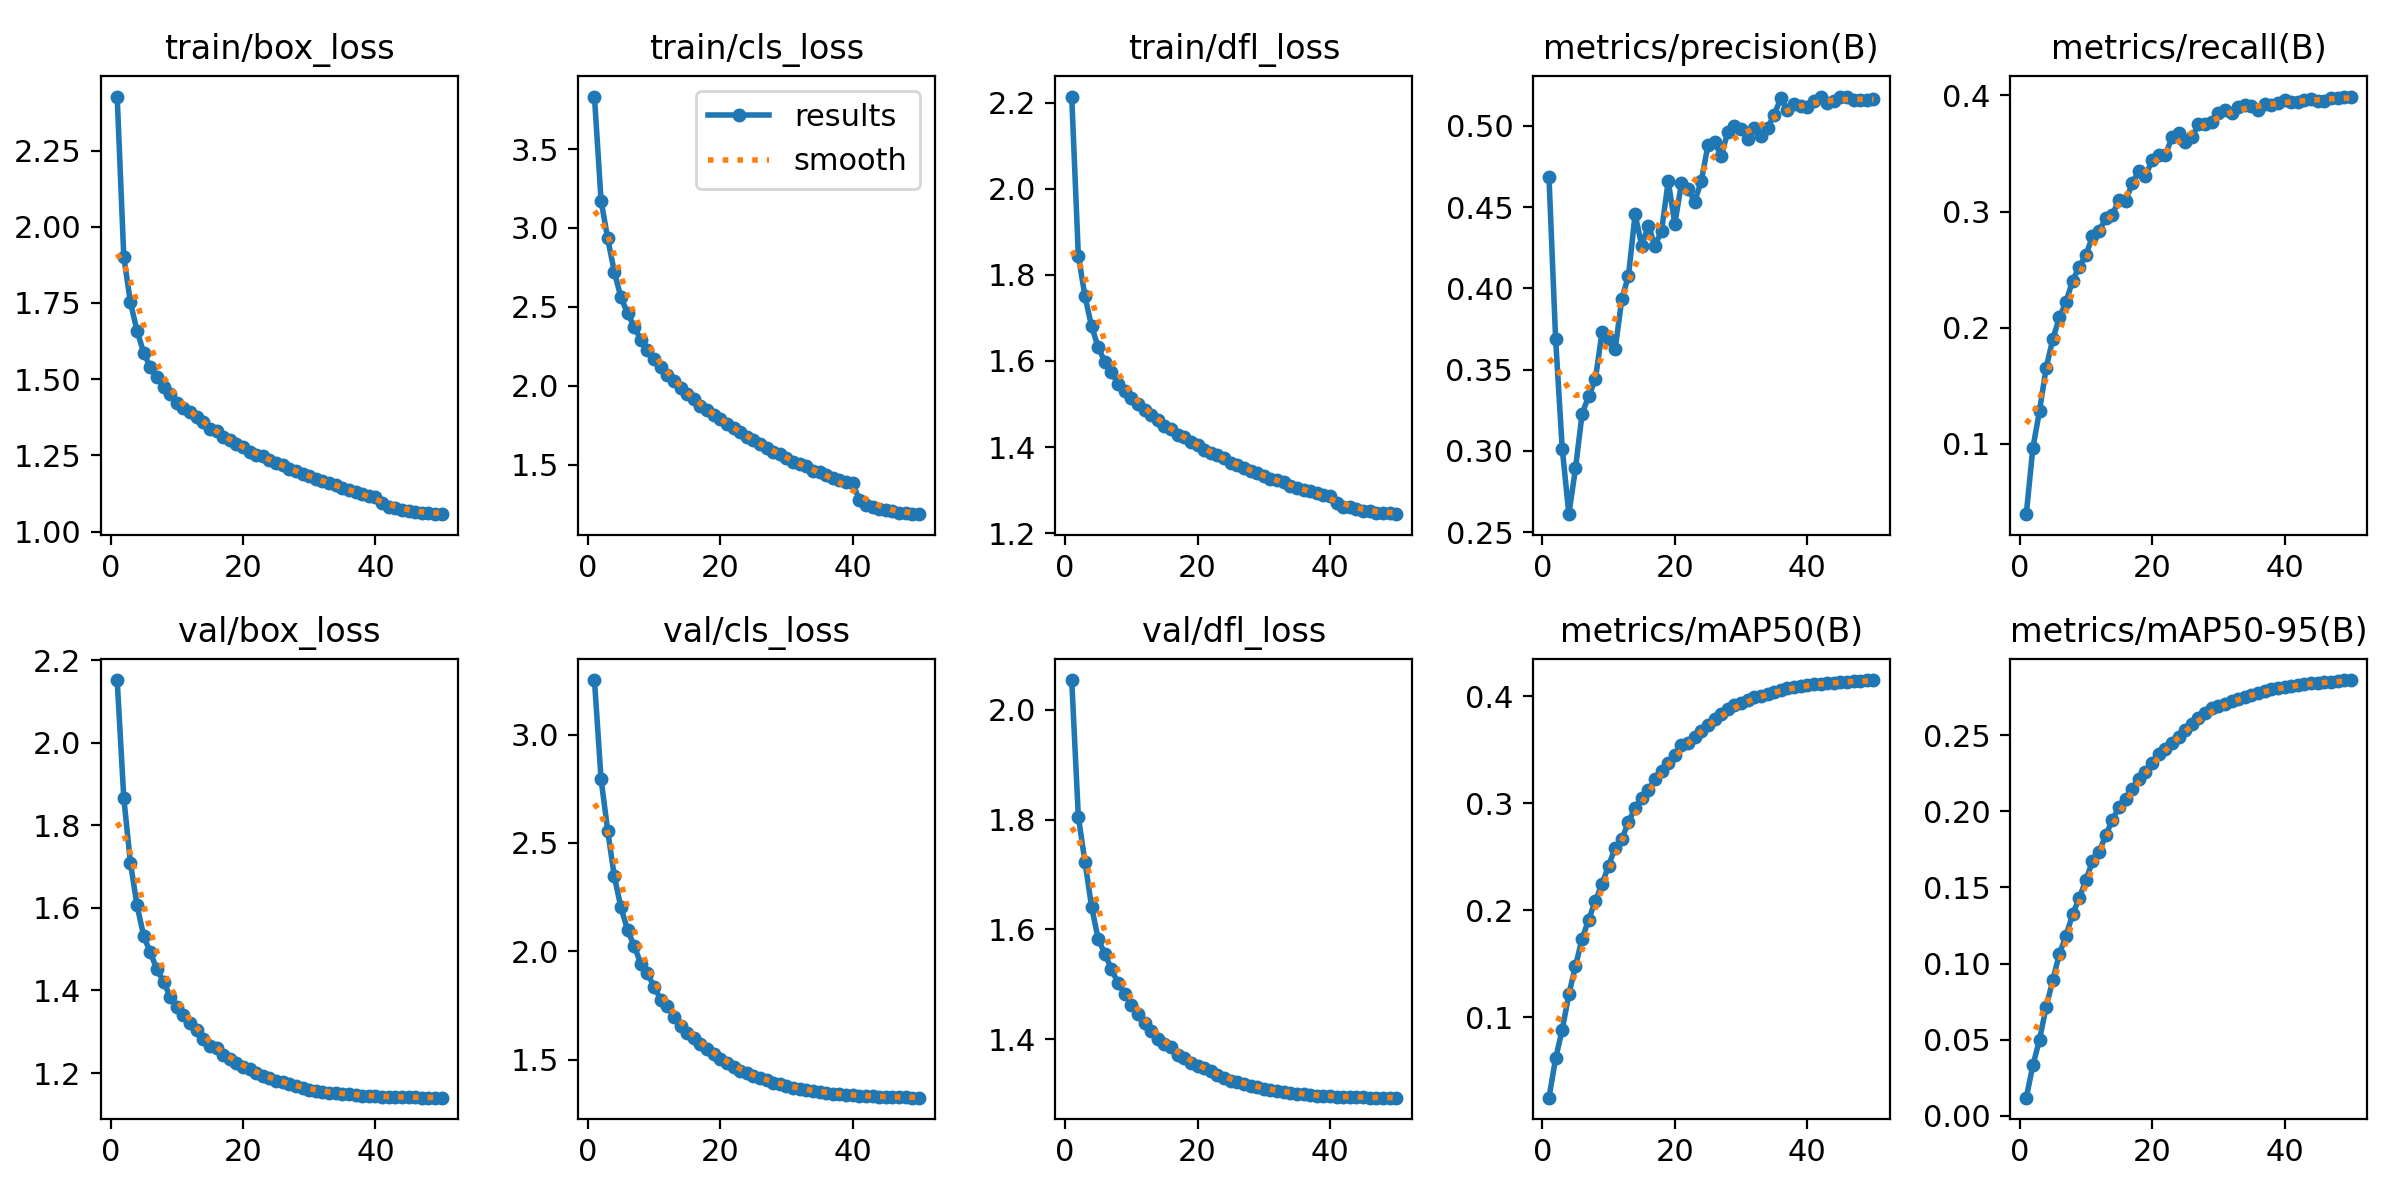

The table this chart was drawn from, first rows:
epoch, time, train/box_loss, train/cls_loss, train/dfl_loss, metrics/precision(B), metrics/recall(B), metrics/mAP50(B), metrics/mAP50-95(B), val/box_loss, val/cls_loss, val/dfl_loss, lr/pg0, lr/pg1, lr/pg2
1, 1458, 2.427, 3.833, 2.214, 0.4684, 0.03963, 0.02468, 0.01188, 2.152, 3.251, 2.054, 0.06701, 0.0003332, 0.0003332
2, 2857, 1.902, 3.174, 1.844, 0.3687, 0.09674, 0.06148, 0.03316, 1.866, 2.795, 1.805, 0.03401, 0.0006659, 0.0006659
3, 4236, 1.752, 2.934, 1.75, 0.3014, 0.1284, 0.0882, 0.04997, 1.71, 2.557, 1.723, 0.001006, 0.000996, 0.000996
4, 5616, 1.659, 2.722, 1.68, 0.2611, 0.1653, 0.1215, 0.07149, 1.606, 2.345, 1.641, 0.0009912, 0.0009912, 0.0009912
5, 6992, 1.587, 2.56, 1.632, 0.2892, 0.19, 0.1477, 0.08891, 1.532, 2.202, 1.582, 0.0009844, 0.0009844, 0.0009844
6, 8366, 1.539, 2.46, 1.598, 0.3229, 0.2089, 0.1733, 0.1065, 1.492, 2.099, 1.556, 0.0009758, 0.0009758, 0.0009758
7, 9741, 1.507, 2.375, 1.574, 0.3338, 0.2221, 0.1912, 0.1181, 1.451, 2.025, 1.528, 0.0009652, 0.0009652, 0.0009652
8, 11120, 1.475, 2.291, 1.547, 0.344, 0.2406, 0.2089, 0.1325, 1.421, 1.943, 1.502, 0.0009529, 0.0009529, 0.0009529
9, 12496, 1.453, 2.228, 1.53, 0.3729, 0.2523, 0.2241, 0.1429, 1.385, 1.898, 1.482, 0.0009388, 0.0009388, 0.0009388
10, 13869, 1.423, 2.173, 1.515, 0.3687, 0.2625, 0.2417, 0.1548, 1.36, 1.837, 1.463, 0.0009229, 0.0009229, 0.0009229
11, 15242, 1.404, 2.119, 1.501, 0.3629, 0.2786, 0.2585, 0.1673, 1.339, 1.778, 1.447, 0.0009055, 0.0009055, 0.0009055
12, 16618, 1.392, 2.069, 1.487, 0.3936, 0.2834, 0.2666, 0.1736, 1.322, 1.749, 1.429, 0.0008864, 0.0008864, 0.0008864
13, 17991, 1.375, 2.033, 1.475, 0.4077, 0.2942, 0.2821, 0.1842, 1.304, 1.699, 1.416, 0.0008658, 0.0008658, 0.0008658
14, 19377, 1.359, 1.984, 1.463, 0.4454, 0.2971, 0.2955, 0.1944, 1.282, 1.656, 1.401, 0.0008439, 0.0008439, 0.0008439
15, 20775, 1.335, 1.946, 1.449, 0.4263, 0.3102, 0.3053, 0.2026, 1.266, 1.625, 1.39, 0.0008205, 0.0008205, 0.0008205
16, 22155, 1.329, 1.915, 1.442, 0.4385, 0.3088, 0.3124, 0.2084, 1.26, 1.601, 1.386, 0.000796, 0.000796, 0.000796
17, 23537, 1.31, 1.874, 1.427, 0.4263, 0.3242, 0.3222, 0.2147, 1.243, 1.572, 1.371, 0.0007702, 0.0007702, 0.0007702
18, 24904, 1.301, 1.848, 1.423, 0.4353, 0.335, 0.3302, 0.2213, 1.235, 1.548, 1.365, 0.0007435, 0.0007435, 0.0007435
19, 26214, 1.287, 1.816, 1.411, 0.4659, 0.3306, 0.3377, 0.2259, 1.224, 1.527, 1.357, 0.0007158, 0.0007158, 0.0007158
20, 27525, 1.277, 1.789, 1.404, 0.4397, 0.3443, 0.3453, 0.2318, 1.215, 1.506, 1.352, 0.0006872, 0.0006872, 0.0006872
21, 28849, 1.261, 1.757, 1.394, 0.4646, 0.3486, 0.354, 0.2377, 1.209, 1.486, 1.347, 0.000658, 0.000658, 0.000658
22, 30210, 1.252, 1.73, 1.387, 0.4613, 0.3486, 0.3564, 0.2409, 1.201, 1.465, 1.342, 0.0006281, 0.0006281, 0.0006281
23, 31522, 1.247, 1.71, 1.382, 0.4533, 0.3637, 0.3623, 0.2447, 1.193, 1.448, 1.334, 0.0005978, 0.0005978, 0.0005978
24, 32834, 1.236, 1.675, 1.374, 0.466, 0.3673, 0.3675, 0.249, 1.187, 1.437, 1.329, 0.000567, 0.000567, 0.000567
25, 34139, 1.224, 1.656, 1.364, 0.4879, 0.3595, 0.3728, 0.2535, 1.18, 1.424, 1.324, 0.0005361, 0.0005361, 0.0005361
26, 35484, 1.217, 1.633, 1.358, 0.4899, 0.364, 0.3789, 0.2573, 1.178, 1.414, 1.322, 0.000505, 0.000505, 0.000505
27, 36884, 1.205, 1.607, 1.352, 0.4814, 0.3749, 0.3836, 0.2613, 1.173, 1.406, 1.319, 0.0004739, 0.0004739, 0.0004739
28, 38320, 1.198, 1.582, 1.345, 0.4961, 0.375, 0.388, 0.2646, 1.168, 1.394, 1.316, 0.000443, 0.000443, 0.000443
29, 39742, 1.188, 1.57, 1.341, 0.4997, 0.3766, 0.3923, 0.2676, 1.164, 1.386, 1.313, 0.0004122, 0.0004122, 0.0004122
30, 41113, 1.181, 1.54, 1.332, 0.4979, 0.3844, 0.394, 0.2689, 1.16, 1.379, 1.31, 0.0003819, 0.0003819, 0.0003819
31, 42416, 1.172, 1.52, 1.326, 0.4919, 0.3875, 0.3962, 0.2706, 1.157, 1.372, 1.308, 0.000352, 0.000352, 0.000352
32, 43778, 1.166, 1.502, 1.323, 0.4987, 0.3847, 0.3991, 0.2728, 1.154, 1.367, 1.306, 0.0003228, 0.0003228, 0.0003228
33, 45178, 1.16, 1.492, 1.32, 0.4936, 0.3898, 0.4002, 0.2739, 1.153, 1.362, 1.304, 0.0002942, 0.0002942, 0.0002942
34, 46505, 1.151, 1.461, 1.31, 0.4984, 0.3915, 0.4018, 0.2752, 1.151, 1.356, 1.302, 0.0002665, 0.0002665, 0.0002665
35, 47811, 1.142, 1.452, 1.306, 0.5068, 0.3909, 0.4037, 0.2765, 1.15, 1.351, 1.301, 0.0002398, 0.0002398, 0.0002398
36, 49114, 1.137, 1.432, 1.301, 0.5168, 0.3873, 0.406, 0.2778, 1.149, 1.347, 1.3, 0.000214, 0.000214, 0.000214
37, 50438, 1.131, 1.416, 1.298, 0.5095, 0.3925, 0.4074, 0.2791, 1.147, 1.344, 1.299, 0.0001895, 0.0001895, 0.0001895
38, 51746, 1.125, 1.406, 1.294, 0.5133, 0.3916, 0.4085, 0.2803, 1.146, 1.341, 1.298, 0.0001661, 0.0001661, 0.0001661
39, 53048, 1.117, 1.391, 1.288, 0.5121, 0.3934, 0.4098, 0.2812, 1.145, 1.339, 1.297, 0.0001442, 0.0001442, 0.0001442
40, 54359, 1.115, 1.383, 1.287, 0.5114, 0.3956, 0.4106, 0.2818, 1.144, 1.337, 1.296, 0.0001236, 0.0001236, 0.0001236
41, 55694, 1.093, 1.277, 1.27, 0.515, 0.3946, 0.4113, 0.2826, 1.143, 1.335, 1.296, 0.0001045, 0.0001045, 0.0001045
42, 56996, 1.081, 1.245, 1.262, 0.5175, 0.394, 0.4118, 0.2831, 1.143, 1.333, 1.295, 8.70577e-05, 8.70577e-05, 8.70577e-05
43, 58319, 1.076, 1.234, 1.26, 0.5141, 0.3963, 0.4121, 0.2836, 1.142, 1.331, 1.295, 7.12282e-05, 7.12282e-05, 7.12282e-05
44, 59622, 1.072, 1.22, 1.256, 0.5152, 0.3966, 0.4127, 0.2841, 1.142, 1.33, 1.295, 5.71106e-05, 5.71106e-05, 5.71106e-05
45, 60933, 1.066, 1.211, 1.252, 0.5175, 0.3955, 0.4133, 0.2844, 1.141, 1.329, 1.294, 4.47606e-05, 4.47606e-05, 4.47606e-05
46, 62247, 1.065, 1.204, 1.251, 0.5179, 0.3951, 0.4136, 0.2848, 1.141, 1.328, 1.294, 3.4227e-05, 3.4227e-05, 3.4227e-05
47, 63622, 1.06, 1.195, 1.247, 0.5159, 0.3973, 0.414, 0.2852, 1.141, 1.327, 1.294, 2.55513e-05, 2.55513e-05, 2.55513e-05
48, 65041, 1.06, 1.192, 1.247, 0.5158, 0.3977, 0.4141, 0.2854, 1.141, 1.326, 1.294, 1.87678e-05, 1.87678e-05, 1.87678e-05
49, 66447, 1.058, 1.189, 1.247, 0.5161, 0.3983, 0.4149, 0.286, 1.14, 1.326, 1.294, 1.39032e-05, 1.39032e-05, 1.39032e-05
50, 67846, 1.057, 1.187, 1.244, 0.5162, 0.3989, 0.4151, 0.2863, 1.14, 1.325, 1.294, 1.09768e-05, 1.09768e-05, 1.09768e-05
